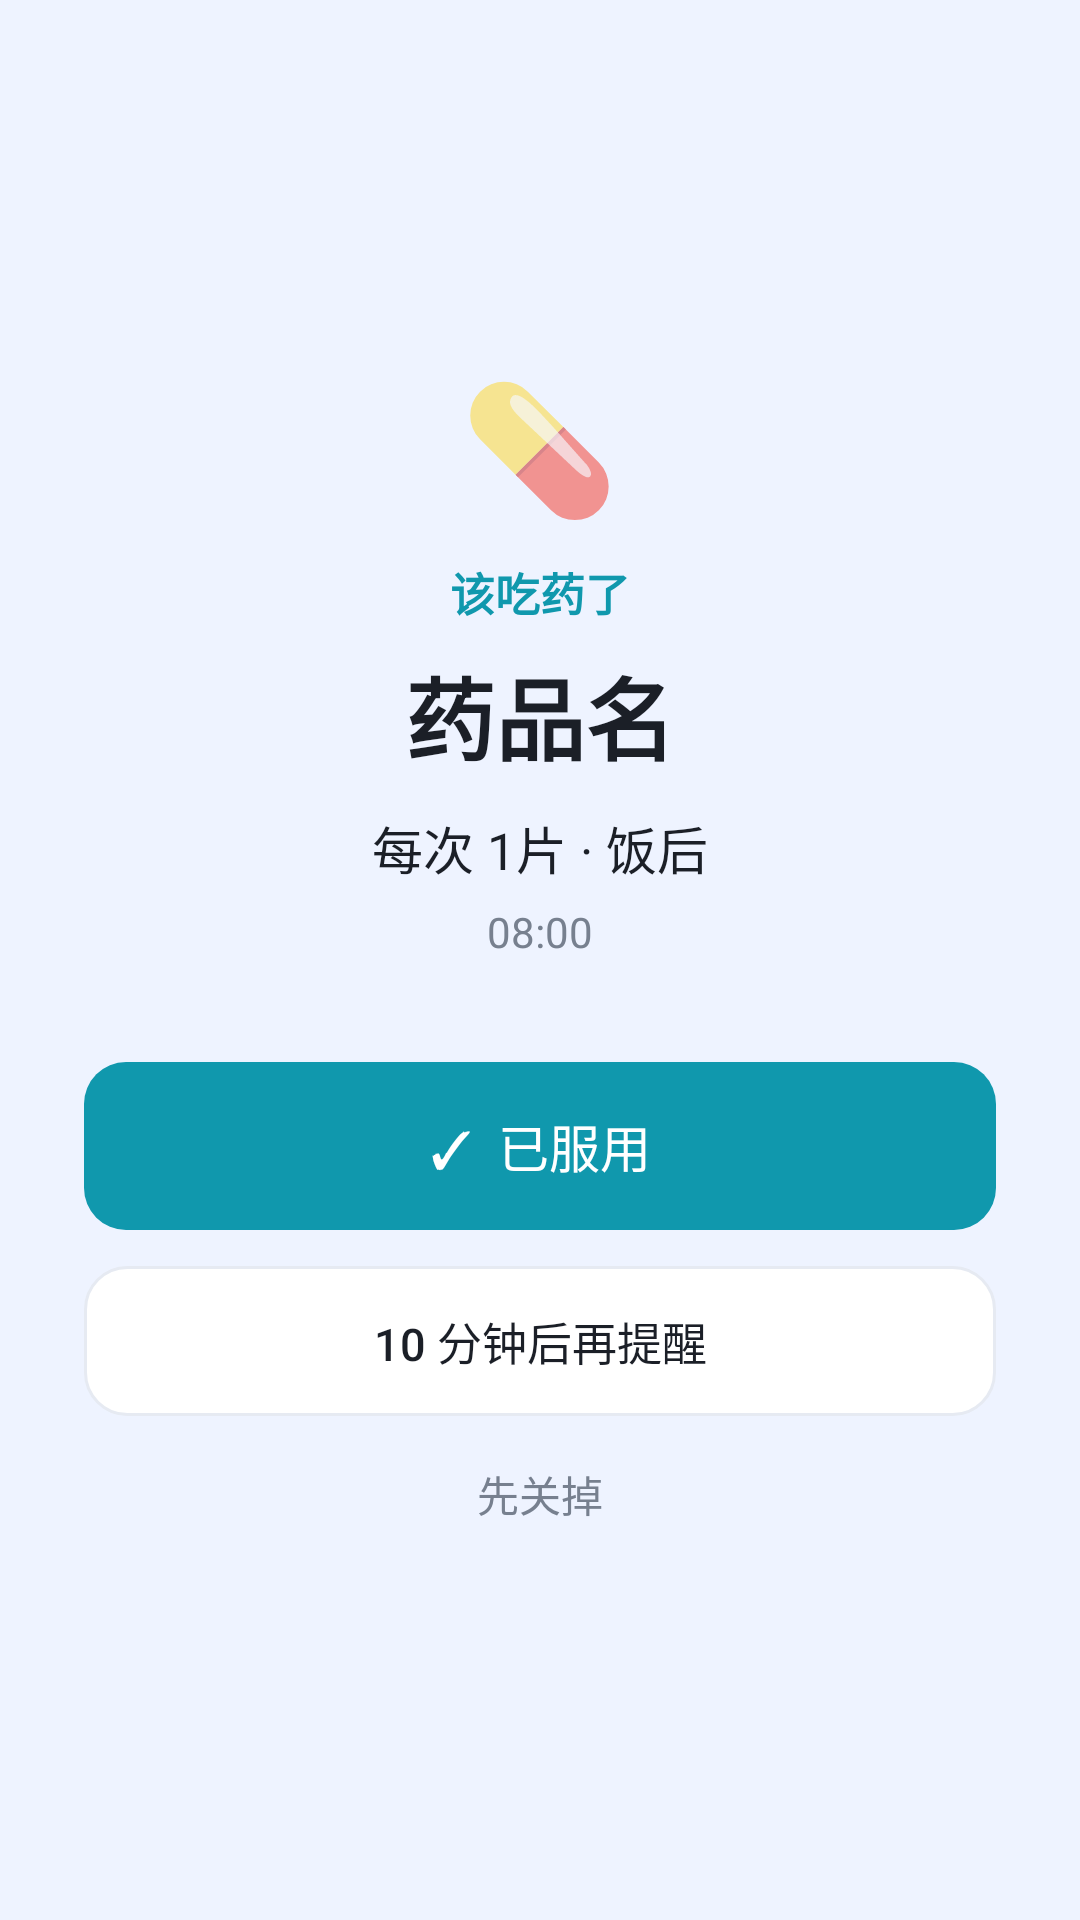

Here is an Android app screen rendered from its layout file. Give the layout XML and the strings, colors and styles it references.
<!-- AndroidManifest.xml: activity theme AlarmTheme -->
<!-- res/layout/activity_alarm.xml -->
<?xml version="1.0" encoding="utf-8"?>
<LinearLayout xmlns:android="http://schemas.android.com/apk/res/android"
    android:layout_width="match_parent"
    android:layout_height="match_parent"
    android:background="#EEF3FF"
    android:tag="pageBg"
    android:gravity="center"
    android:orientation="vertical"
    android:padding="28dp">

    <TextView
        android:layout_width="wrap_content"
        android:layout_height="wrap_content"
        android:text="💊"
        android:textSize="42sp" />

    <TextView
        android:layout_width="wrap_content"
        android:layout_height="wrap_content"
        android:layout_marginTop="10dp"
        android:text="该吃药了"
        android:textColor="@color/primary"
        android:tag="accentText"
        android:textSize="15sp"
        android:textStyle="bold" />

    <TextView
        android:id="@+id/alarmName"
        android:layout_width="match_parent"
        android:layout_height="wrap_content"
        android:layout_marginTop="8dp"
        android:gravity="center"
        android:text="药品名"
        android:textColor="@color/text"
        android:textSize="30sp"
        android:textStyle="bold" />

    <TextView
        android:id="@+id/alarmDetail"
        android:layout_width="match_parent"
        android:layout_height="wrap_content"
        android:layout_marginTop="10dp"
        android:gravity="center"
        android:text="每次 1片 · 饭后"
        android:textColor="@color/text"
        android:textSize="17sp" />

    <TextView
        android:id="@+id/alarmTime"
        android:layout_width="match_parent"
        android:layout_height="wrap_content"
        android:layout_marginTop="6dp"
        android:gravity="center"
        android:text="08:00"
        android:textColor="@color/sub"
        android:textSize="14sp" />

    <Button
            android:stateListAnimator="@null"
            android:elevation="0dp"
        android:id="@+id/btnTaken"
        android:layout_width="match_parent"
        android:layout_height="56dp"
        android:layout_marginTop="34dp"
        android:background="@drawable/bg_btn_primary"
        android:tag="accentBg"
        android:text="✓  已服用"
        android:textAllCaps="false"
        android:textColor="#FFFFFF"
        android:textSize="17sp" />

    <Button
            android:stateListAnimator="@null"
            android:elevation="0dp"
        android:id="@+id/btnSnooze"
        android:layout_width="match_parent"
        android:layout_height="50dp"
        android:layout_marginTop="12dp"
        android:background="@drawable/bg_btn_ghost"
        android:text="10 分钟后再提醒"
        android:textAllCaps="false"
        android:textColor="@color/text"
        android:textSize="15sp" />

    <Button
            android:stateListAnimator="@null"
            android:elevation="0dp"
        android:id="@+id/btnClose"
        android:layout_width="match_parent"
        android:layout_height="44dp"
        android:layout_marginTop="4dp"
        android:background="@android:color/transparent"
        android:text="先关掉"
        android:textAllCaps="false"
        android:textColor="@color/sub"
        android:textSize="14sp" />
</LinearLayout>
<!-- resources referenced by this layout -->
<resources>
  <color name="primary">#1098AD</color>
  <color name="sub">#77808F</color>
  <color name="text">#1B1F27</color>
  <!-- drawable bg_btn_ghost (drawable) -->
  <?xml version="1.0" encoding="utf-8"?>
  <selector xmlns:android="http://schemas.android.com/apk/res/android">
      <item android:state_pressed="true">
          <shape android:shape="rectangle">
              <solid android:color="#E8EEFC" />
              <corners android:radius="14dp" />
          </shape>
      </item>
      <item>
          <shape android:shape="rectangle">
              <solid android:color="@color/card" />
              <stroke android:width="1dp" android:color="@color/line" />
              <corners android:radius="14dp" />
          </shape>
      </item>
  </selector>
  <!-- drawable bg_btn_primary (drawable) -->
  <?xml version="1.0" encoding="utf-8"?>
  <selector xmlns:android="http://schemas.android.com/apk/res/android">
      <item android:state_pressed="true">
          <shape android:shape="rectangle">
              <solid android:color="@color/primaryDark" />
              <corners android:radius="14dp" />
          </shape>
      </item>
      <item>
          <shape android:shape="rectangle">
              <solid android:color="@color/primary" />
              <corners android:radius="14dp" />
          </shape>
      </item>
  </selector>
  <style name="AlarmTheme" parent="android:Theme.Material.Light.NoActionBar">
          <item name="android:windowBackground">#EEF3FF</item>
          <item name="android:statusBarColor">#EEF3FF</item>
          <item name="android:windowLightStatusBar">true</item>
          <item name="android:colorAccent">@color/primary</item>
      </style>
  <color name="card">#FFFFFF</color>
  <color name="line">#E6EAF2</color>
  <color name="primaryDark">#0B7A8B</color>
</resources>
